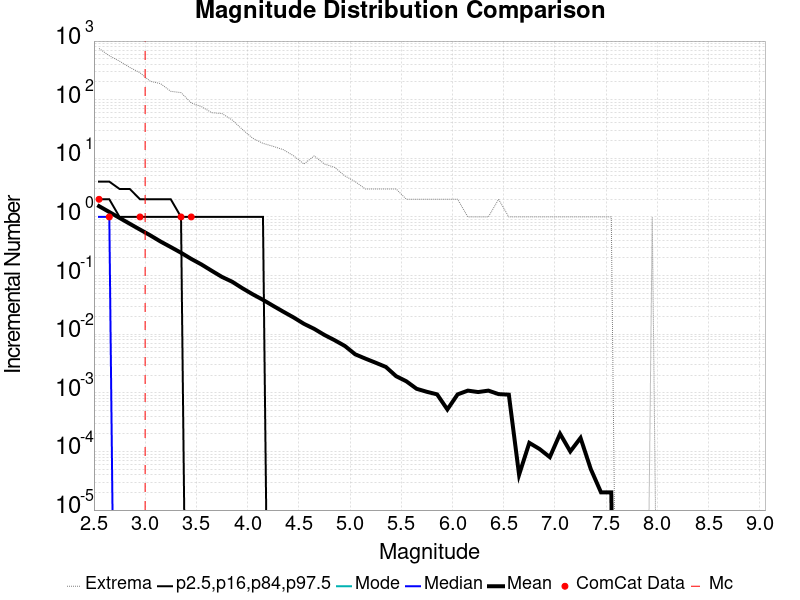

The table this chart was drawn from, first rows:
Magnitude, ComCat Data, Simulation Mean, Simulation Median, Simulation Mode, Simulation Minimum, Simulation Maximum, 2.5 %-ile, 16 %-ile, 84 %-ile, 97.5 %-ile
2.55, 2.0, 1.526, 1.0, 0.0, 0.0, 747.0, 0.0, 0.0, 2.0, 4.0
2.65, 1.0, 1.214, 1.0, 0.0, 0.0, 562.0, 0.0, 0.0, 2.0, 4.0
2.75, 0.0, 0.9612, 0.0, 0.0, 0.0, 454.0, 0.0, 0.0, 1.0, 3.0
2.85, 0.0, 0.764, 0.0, 0.0, 0.0, 355.0, 0.0, 0.0, 1.0, 3.0
2.95, 1.0, 0.6082, 0.0, 0.0, 0.0, 288.0, 0.0, 0.0, 1.0, 2.0
3.05, 0.0, 0.4849, 0.0, 0.0, 0.0, 206.0, 0.0, 0.0, 1.0, 2.0
3.15, 0.0, 0.3808, 0.0, 0.0, 0.0, 188.0, 0.0, 0.0, 1.0, 2.0
3.25, 0.0, 0.3061, 0.0, 0.0, 0.0, 139.0, 0.0, 0.0, 1.0, 2.0
3.35, 1.0, 0.245, 0.0, 0.0, 0.0, 132.0, 0.0, 0.0, 1.0, 1.0
3.45, 1.0, 0.1922, 0.0, 0.0, 0.0, 88.0, 0.0, 0.0, 0.0, 1.0
3.55, 0.0, 0.1544, 0.0, 0.0, 0.0, 76.0, 0.0, 0.0, 0.0, 1.0
3.65, 0.0, 0.1206, 0.0, 0.0, 0.0, 60.0, 0.0, 0.0, 0.0, 1.0
3.75, 0.0, 0.09476, 0.0, 0.0, 0.0, 58.0, 0.0, 0.0, 0.0, 1.0
3.85, 0.0, 0.07833, 0.0, 0.0, 0.0, 45.0, 0.0, 0.0, 0.0, 1.0
3.95, 0.0, 0.06066, 0.0, 0.0, 0.0, 31.0, 0.0, 0.0, 0.0, 1.0
4.05, 0.0, 0.04789, 0.0, 0.0, 0.0, 22.0, 0.0, 0.0, 0.0, 1.0
4.15, 0.0, 0.03855, 0.0, 0.0, 0.0, 18.0, 0.0, 0.0, 0.0, 1.0
4.25, 0.0, 0.0304, 0.0, 0.0, 0.0, 16.0, 0.0, 0.0, 0.0, 0.0
4.35, 0.0, 0.02411, 0.0, 0.0, 0.0, 14.0, 0.0, 0.0, 0.0, 0.0
4.45, 0.0, 0.01925, 0.0, 0.0, 0.0, 11.0, 0.0, 0.0, 0.0, 0.0
4.55, 0.0, 0.01502, 0.0, 0.0, 0.0, 8.0, 0.0, 0.0, 0.0, 0.0
4.65, 0.0, 0.01233, 0.0, 0.0, 0.0, 11.0, 0.0, 0.0, 0.0, 0.0
4.75, 0.0, 0.0097, 0.0, 0.0, 0.0, 8.0, 0.0, 0.0, 0.0, 0.0
4.85, 0.0, 0.00788, 0.0, 0.0, 0.0, 7.0, 0.0, 0.0, 0.0, 0.0
4.95, 0.0, 0.00629, 0.0, 0.0, 0.0, 5.0, 0.0, 0.0, 0.0, 0.0
5.05, 0.0, 0.00454, 0.0, 0.0, 0.0, 4.0, 0.0, 0.0, 0.0, 0.0
5.15, 0.0, 0.00383, 0.0, 0.0, 0.0, 3.0, 0.0, 0.0, 0.0, 0.0
5.25, 0.0, 0.00326, 0.0, 0.0, 0.0, 3.0, 0.0, 0.0, 0.0, 0.0
5.35, 0.0, 0.00276, 0.0, 0.0, 0.0, 3.0, 0.0, 0.0, 0.0, 0.0
5.45, 0.0, 0.00192, 0.0, 0.0, 0.0, 3.0, 0.0, 0.0, 0.0, 0.0
5.55, 0.0, 0.00157, 0.0, 0.0, 0.0, 2.0, 0.0, 0.0, 0.0, 0.0
5.65, 0.0, 0.00117, 0.0, 0.0, 0.0, 2.0, 0.0, 0.0, 0.0, 0.0
5.75, 0.0, 0.00104, 0.0, 0.0, 0.0, 2.0, 0.0, 0.0, 0.0, 0.0
5.85, 0.0, 9.4E-4, 0.0, 0.0, 0.0, 2.0, 0.0, 0.0, 0.0, 0.0
5.95, 0.0, 5.2E-4, 0.0, 0.0, 0.0, 2.0, 0.0, 0.0, 0.0, 0.0
6.05, 0.0, 9.4E-4, 0.0, 0.0, 0.0, 2.0, 0.0, 0.0, 0.0, 0.0
6.15, 0.0, 0.00109, 0.0, 0.0, 0.0, 1.0, 0.0, 0.0, 0.0, 0.0
6.25, 0.0, 0.00103, 0.0, 0.0, 0.0, 1.0, 0.0, 0.0, 0.0, 0.0
6.35, 0.0, 0.00109, 0.0, 0.0, 0.0, 1.0, 0.0, 0.0, 0.0, 0.0
6.45, 0.0, 9.5E-4, 0.0, 0.0, 0.0, 2.0, 0.0, 0.0, 0.0, 0.0
6.55, 0.0, 9.3E-4, 0.0, 0.0, 0.0, 1.0, 0.0, 0.0, 0.0, 0.0
6.65, 0.0, 4.0E-5, 0.0, 0.0, 0.0, 1.0, 0.0, 0.0, 0.0, 0.0
6.75, 0.0, 1.4E-4, 0.0, 0.0, 0.0, 1.0, 0.0, 0.0, 0.0, 0.0
6.85, 0.0, 1.1E-4, 0.0, 0.0, 0.0, 1.0, 0.0, 0.0, 0.0, 0.0
6.95, 0.0, 8.0E-5, 0.0, 0.0, 0.0, 1.0, 0.0, 0.0, 0.0, 0.0
7.05, 0.0, 2.0E-4, 0.0, 0.0, 0.0, 1.0, 0.0, 0.0, 0.0, 0.0
7.15, 0.0, 1.0E-4, 0.0, 0.0, 0.0, 1.0, 0.0, 0.0, 0.0, 0.0
7.25, 0.0, 1.7E-4, 0.0, 0.0, 0.0, 1.0, 0.0, 0.0, 0.0, 0.0
7.35, 0.0, 5.0E-5, 0.0, 0.0, 0.0, 1.0, 0.0, 0.0, 0.0, 0.0
7.45, 0.0, 2.0E-5, 0.0, 0.0, 0.0, 1.0, 0.0, 0.0, 0.0, 0.0
7.55, 0.0, 2.0E-5, 0.0, 0.0, 0.0, 1.0, 0.0, 0.0, 0.0, 0.0
7.65, 0.0, 0.0, 0.0, 0.0, 0.0, 0.0, 0.0, 0.0, 0.0, 0.0
7.75, 0.0, 0.0, 0.0, 0.0, 0.0, 0.0, 0.0, 0.0, 0.0, 0.0
7.85, 0.0, 0.0, 0.0, 0.0, 0.0, 0.0, 0.0, 0.0, 0.0, 0.0
7.95, 0.0, 1.0E-5, 0.0, 0.0, 0.0, 1.0, 0.0, 0.0, 0.0, 0.0
8.05, 0.0, 0.0, 0.0, 0.0, 0.0, 0.0, 0.0, 0.0, 0.0, 0.0
8.15, 0.0, 0.0, 0.0, 0.0, 0.0, 0.0, 0.0, 0.0, 0.0, 0.0
8.25, 0.0, 0.0, 0.0, 0.0, 0.0, 0.0, 0.0, 0.0, 0.0, 0.0
8.35, 0.0, 0.0, 0.0, 0.0, 0.0, 0.0, 0.0, 0.0, 0.0, 0.0
8.45, 0.0, 0.0, 0.0, 0.0, 0.0, 0.0, 0.0, 0.0, 0.0, 0.0
... 6 more rows
